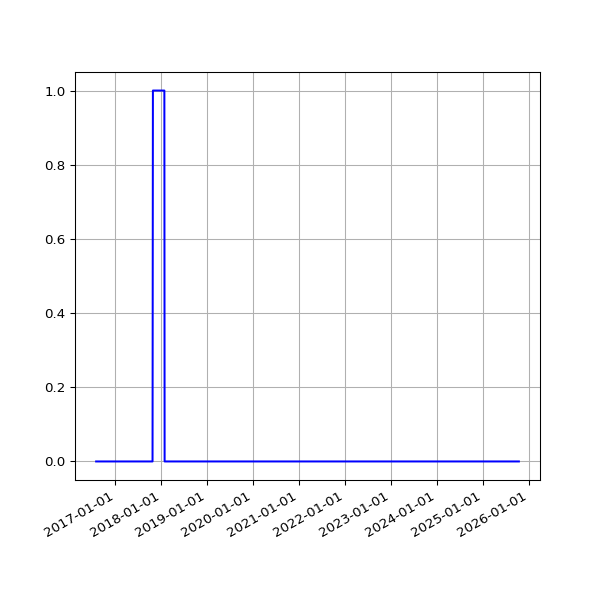

The table this chart was drawn from, first rows:
date, value
2016-08-02 02:34:52 +0100, 0
2016-08-03 03:36:56 +0100, 0
2016-08-04 02:42:07 +0100, 0
2016-08-05 03:02:41 +0100, 0
2016-08-06 03:06:52 +0100, 0
2016-08-07 02:30:30 +0100, 0
2016-08-08 02:31:25 +0100, 0
2016-08-09 07:30:36 +0100, 0
2016-08-10 03:46:59 +0100, 0
2016-08-11 02:32:53 +0100, 0
2016-08-12 02:35:56 +0100, 0
2016-08-13 02:36:32 +0100, 0
2016-08-14 02:38:43 +0100, 0
2016-08-23 03:11:55 +0100, 0
2016-08-24 03:04:44 +0100, 0
2016-08-30 02:51:50 +0100, 0
2016-08-31 02:52:11 +0100, 0
2016-09-01 02:48:08 +0100, 0
2016-09-02 03:02:46 +0100, 0
2016-09-03 02:49:23 +0100, 0
2016-09-04 02:42:12 +0100, 0
2016-09-05 02:39:58 +0100, 0
2016-09-06 02:37:07 +0100, 0
2016-09-07 02:48:02 +0100, 0
2016-09-08 02:53:28 +0100, 0
2016-09-09 02:48:59 +0100, 0
2016-09-10 02:44:12 +0100, 0
2016-09-11 02:51:45 +0100, 0
2016-09-12 02:42:29 +0100, 0
2016-09-13 02:49:39 +0100, 0
2016-09-14 02:52:52 +0100, 0
2016-09-15 03:02:53 +0100, 0
2016-09-16 03:28:46 +0100, 0
2016-09-17 02:58:02 +0100, 0
2016-09-18 03:02:23 +0100, 0
2016-09-19 02:59:53 +0100, 0
2016-09-20 02:59:21 +0100, 0
2016-09-21 03:01:27 +0100, 0
2016-09-22 02:32:56 +0100, 0
2016-09-23 03:02:15 +0100, 0
2016-09-24 03:16:04 +0100, 0
2016-09-25 03:00:56 +0100, 0
2016-09-26 02:58:25 +0100, 0
2016-09-27 03:11:05 +0100, 0
2016-09-28 02:59:41 +0100, 0
2016-09-29 02:56:55 +0100, 0
2016-09-30 02:58:41 +0100, 0
2016-10-01 03:04:58 +0100, 0
2016-10-03 02:44:00 +0100, 0
2016-10-04 02:28:44 +0100, 0
2016-10-05 03:07:52 +0100, 0
2016-10-06 03:08:40 +0100, 0
2016-10-07 03:04:31 +0100, 0
2016-10-08 02:58:15 +0100, 0
2016-10-09 02:56:44 +0100, 0
2016-10-10 03:06:56 +0100, 0
2016-10-11 02:31:27 +0100, 0
2016-10-12 02:31:25 +0100, 0
2016-10-14 01:22:26 +0100, 0
2016-10-15 01:00:19 +0100, 0
... 2,307 more rows
